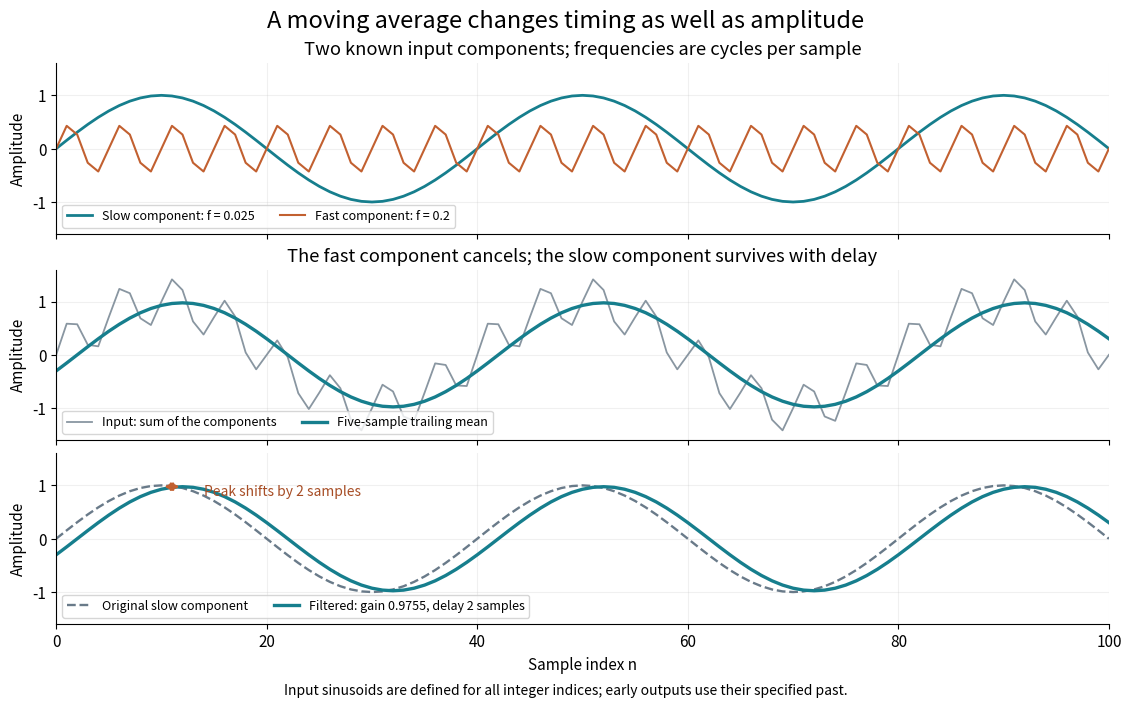

Write Python code to recreate this figure. (Note: this script raises an exception after producing the figure.)
"""Exact steady sinusoidal inputs demonstrate cancellation and causal delay."""
from pathlib import Path

import matplotlib.pyplot as plt
import numpy as np


def main():
    plt.rcParams.update({"font.size": 11, "figure.facecolor": "white"})
    m = 5
    n = np.arange(0, 101)
    f_slow, f_fast = .025, .2
    slow = lambda indices: np.sin(2 * np.pi * f_slow * indices)
    fast = lambda indices: .45 * np.sin(2 * np.pi * f_fast * indices)
    signal = lambda indices: slow(indices) + fast(indices)
    output = np.mean([signal(n - j) for j in range(m)], axis=0)
    h = np.ones(m) / m
    full_input = signal(np.arange(-(m - 1), n[-1] + 1))
    assert np.allclose(output, np.convolve(full_input, h, mode="valid"))
    gain = np.sin(np.pi * m * f_slow) / (m * np.sin(np.pi * f_slow))
    delay = (m - 1) / 2
    predicted = gain * slow(n - delay)
    assert np.allclose(output, predicted, atol=2e-14)
    assert np.allclose(np.mean([fast(n - j) for j in range(m)], axis=0), 0, atol=2e-14)
    fig, axes = plt.subplots(3, 1, figsize=(11.2, 7), layout="constrained", sharex=True)
    axes[0].plot(n, slow(n), color="#167e8d", lw=2, label="Slow component: f = 0.025")
    axes[0].plot(n, fast(n), color="#c26030", lw=1.5, label="Fast component: f = 0.2")
    axes[0].set_title("Two known input components; frequencies are cycles per sample")
    axes[1].plot(n, signal(n), color="#8996a1", lw=1.3, label="Input: sum of the components")
    axes[1].plot(n, output, color="#167e8d", lw=2.4, label="Five-sample trailing mean")
    axes[1].set_title("The fast component cancels; the slow component survives with delay")
    axes[2].plot(n, slow(n), "--", color="#697a89", lw=1.7, label="Original slow component")
    axes[2].plot(n, predicted, color="#167e8d", lw=2.4,
                 label=f"Filtered: gain {gain:.4f}, delay {delay:g} samples")
    axes[2].annotate("", xy=(12, gain), xytext=(10, gain),
                     arrowprops={"arrowstyle": "<->", "color": "#c26030", "lw": 1.8})
    axes[2].text(14, .8, "Peak shifts by 2 samples", color="#a74d25", fontsize=10)
    for ax in axes:
        ax.set(ylabel="Amplitude", ylim=(-1.6, 1.6))
        ax.grid(alpha=.18)
        ax.spines[["top", "right"]].set_visible(False)
        ax.legend(loc="lower left", fontsize=9, ncol=2)
    axes[-1].set(xlabel="Sample index n", xlim=(0, 100))
    fig.suptitle("A moving average changes timing as well as amplitude", fontsize=17)
    fig.get_layout_engine().set(rect=(0, .04, 1, .96))
    fig.text(.5, .015, "Input sinusoids are defined for all integer indices; early outputs use their specified past.",
             ha="center", fontsize=10)
    fig.savefig(Path(__file__).with_suffix(".png").name, dpi=100, facecolor="white")
    plt.close(fig)


if __name__ == "__main__":
    main()
